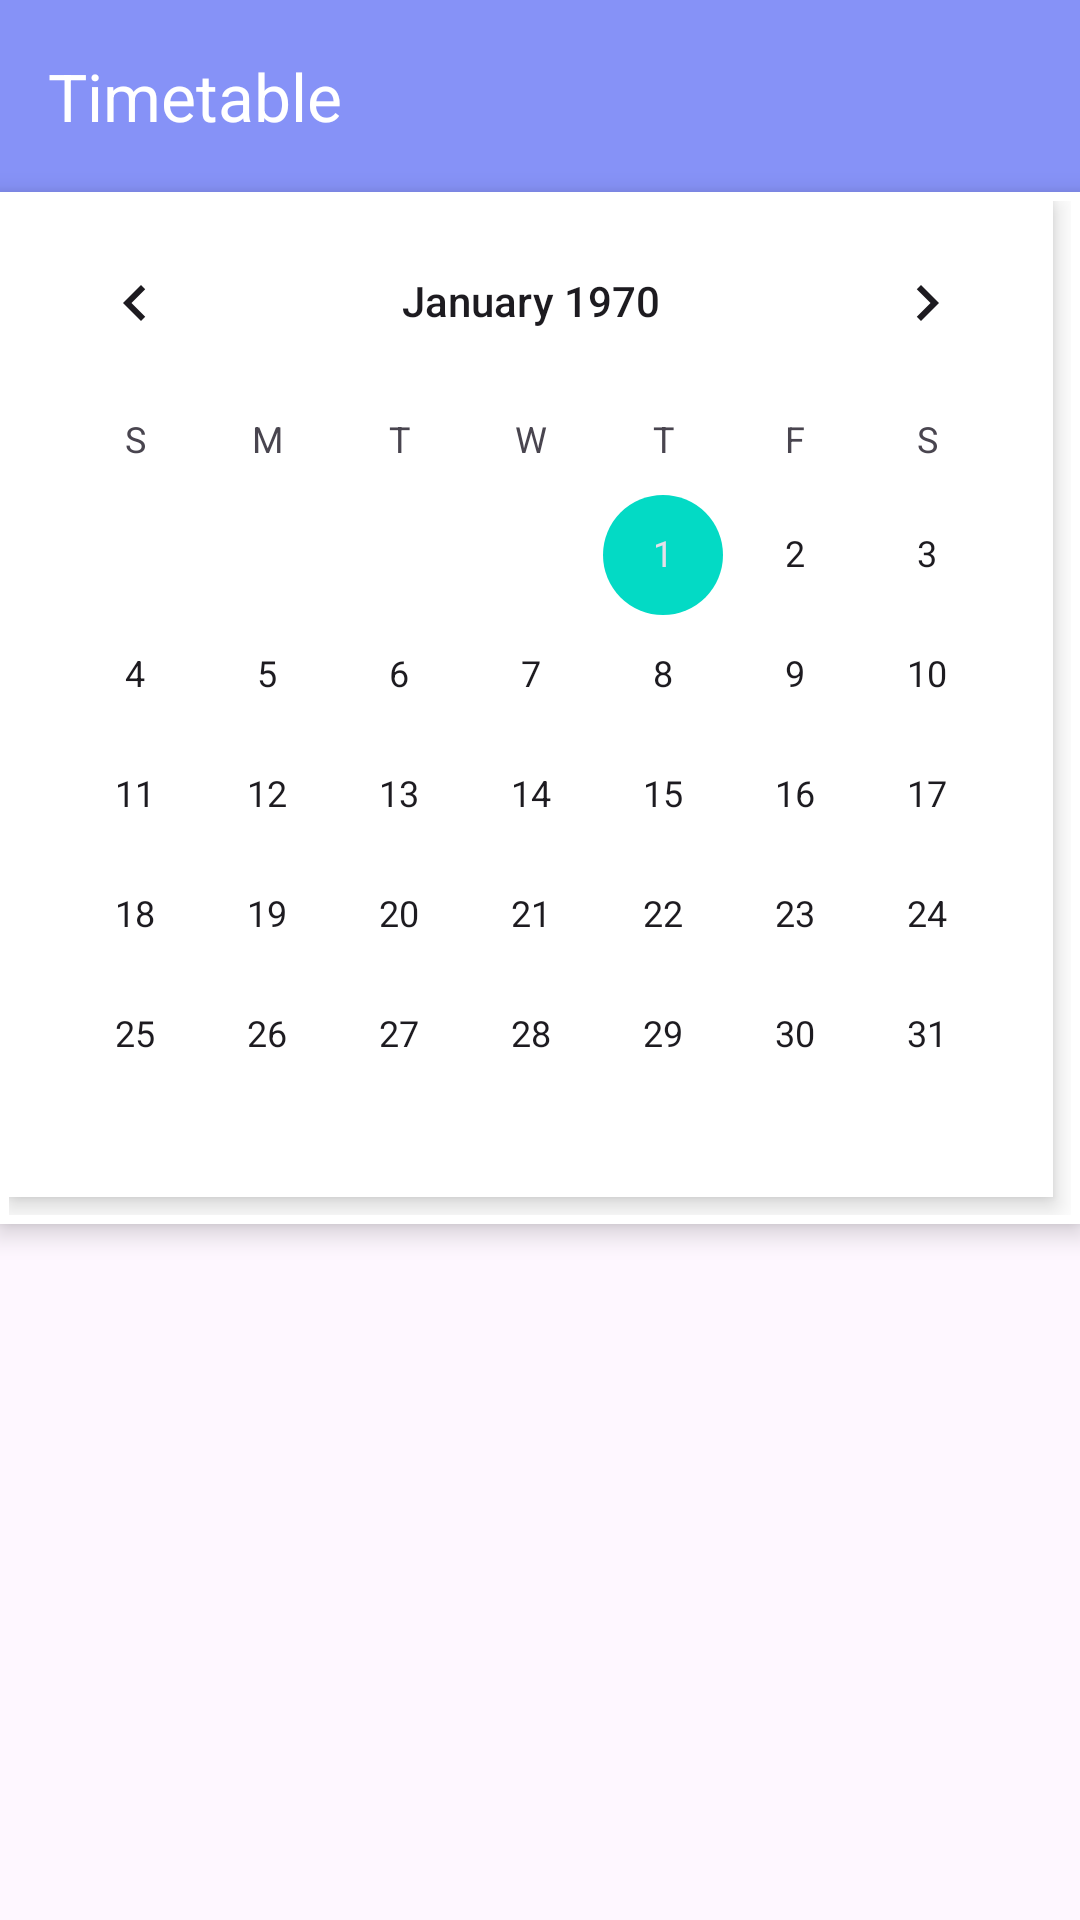

Produce the Android XML layout that renders to this screen, including the resource entries it uses.
<!-- AndroidManifest.xml: application theme Theme.Course_work -->
<!-- res/layout/fragment_timetable.xml -->
<?xml version="1.0" encoding="utf-8"?>
<androidx.constraintlayout.widget.ConstraintLayout
    xmlns:android="http://schemas.android.com/apk/res/android"
    xmlns:app="http://schemas.android.com/apk/res-auto"
    android:layout_width="match_parent"
    android:layout_height="match_parent">

    
    <androidx.appcompat.widget.Toolbar
        android:id="@+id/toolbar"
        android:layout_width="match_parent"
        android:layout_height="?attr/actionBarSize"
        android:background="?attr/colorPrimary"
        android:elevation="4dp"
        app:title="Timetable"
        app:titleTextColor="@android:color/white"
        app:layout_constraintTop_toTopOf="parent"
        app:layout_constraintStart_toStartOf="parent"
        app:layout_constraintEnd_toEndOf="parent" />

    
    <CalendarView
        android:id="@+id/calendarView"
        android:layout_width="match_parent"
        android:layout_height="0dp"

        android:padding="3dp"
        android:textSize="12sp"
        android:text="bold"
        android:background="@color/white"
        android:elevation="5dp"
        app:layout_constraintTop_toBottomOf="@id/toolbar" />

</androidx.constraintlayout.widget.ConstraintLayout>
<!-- resources referenced by this layout -->
<resources>
  <color name="white">#FFFFFF</color>
  <style name="Theme.Course_work" parent="Base.Theme.Course_work" />
  <style name="Base.Theme.Course_work" parent="Theme.Material3.DayNight.NoActionBar">
          
          <item name="colorPrimary">@color/lavender</item>
          <item name="colorPrimaryVariant">@color/lavender</item>
          <item name="colorOnPrimary">@color/white</item>
          <item name="colorSecondary">@color/teal_200</item>
          <item name="colorSecondaryVariant">@color/teal_700</item>
          <item name="colorOnSecondary">@color/black</item>
          <item name="android:statusBarColor">?attr/colorPrimaryVariant</item>
      </style>
  <color name="lavender">#8692f7</color>
  <color name="teal_200">#FF03DAC5</color>
  <color name="teal_700">#FF018786</color>
  <color name="black">#121A1B</color>
</resources>
